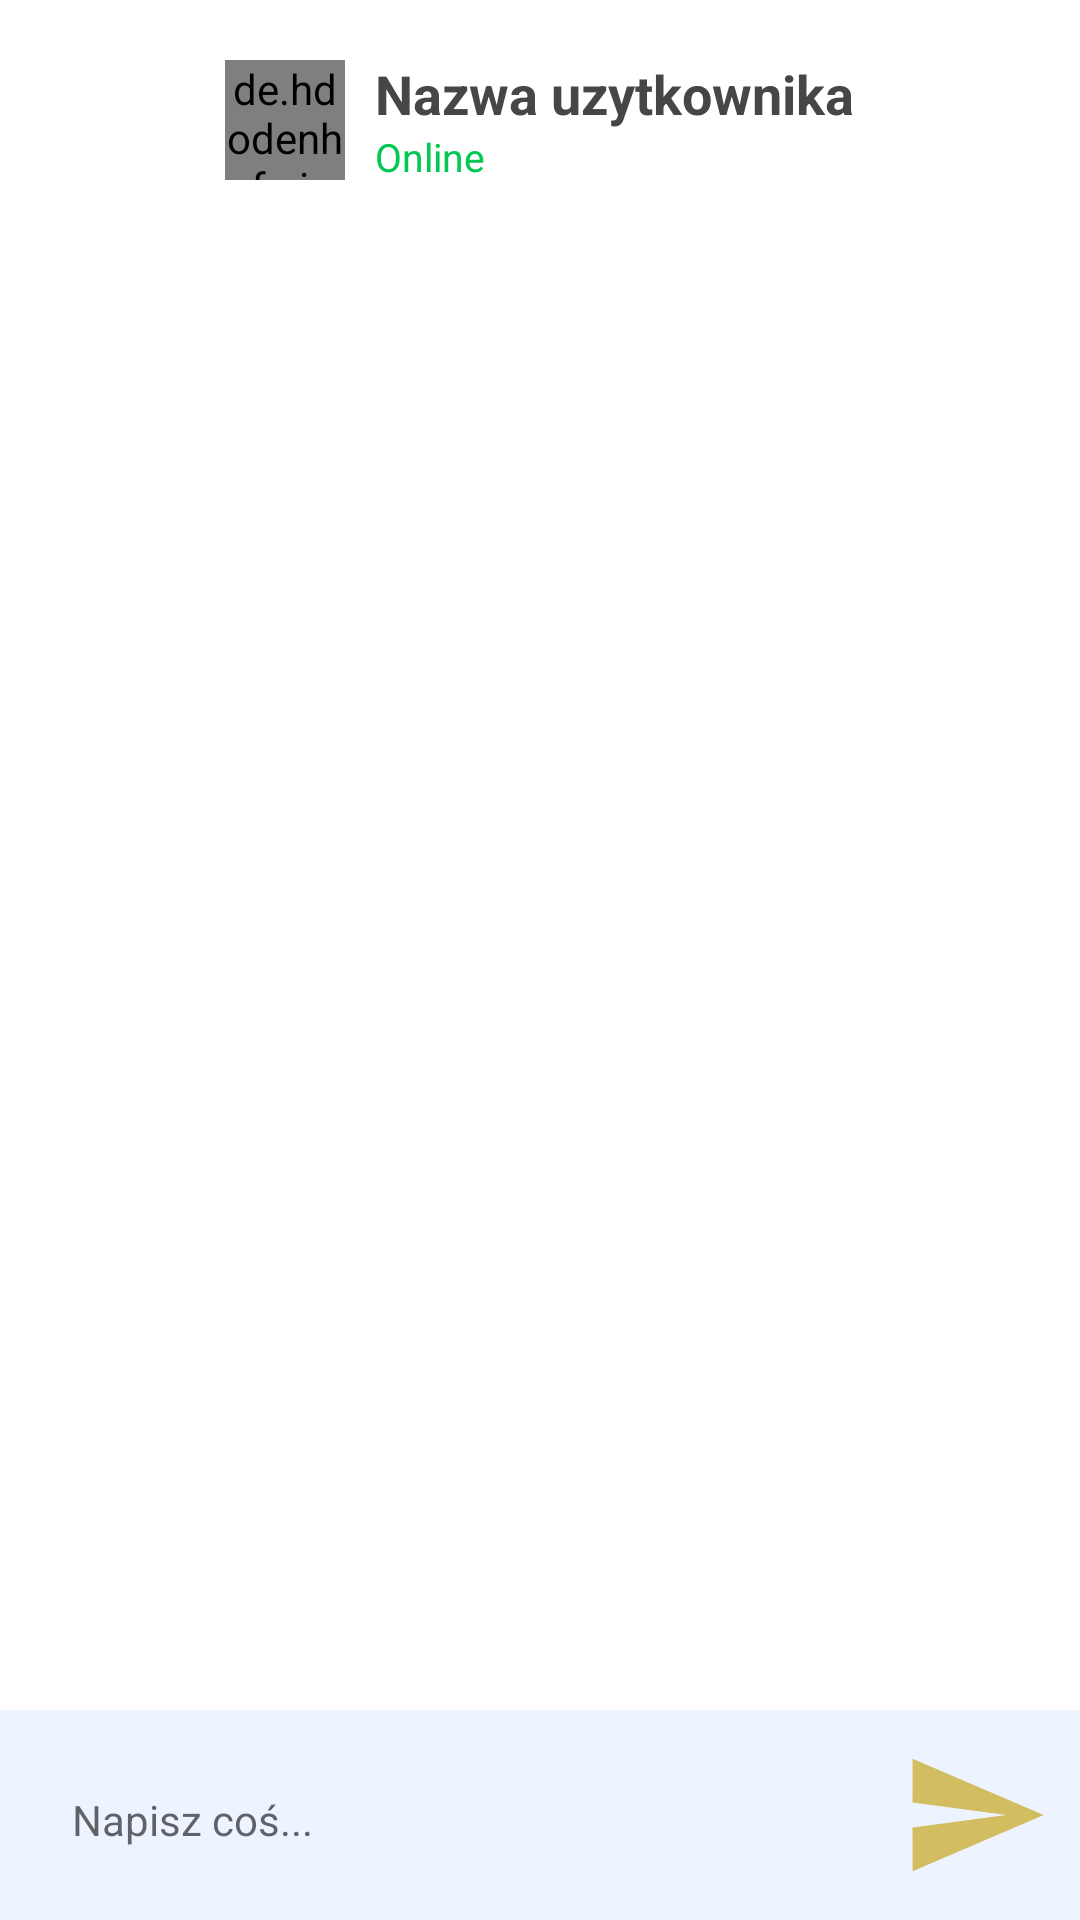

Produce the Android XML layout that renders to this screen, including the resource entries it uses.
<!-- AndroidManifest.xml: application theme Theme.ChatAppJavaAndroid -->
<!-- res/layout/activity_chat.xml -->
<?xml version="1.0" encoding="utf-8"?>
<RelativeLayout xmlns:android="http://schemas.android.com/apk/res/android"
    xmlns:app="http://schemas.android.com/apk/res-auto"
    xmlns:tools="http://schemas.android.com/tools"
    android:layout_width="match_parent"
    android:layout_height="match_parent"
    android:background="#FFFFFF"
    tools:context=".chat.Chat">

    <RelativeLayout
        android:id="@+id/topBar"
        android:layout_width="match_parent"
        android:layout_height="wrap_content" >

        <ImageView
            android:id="@+id/backBtn"
            android:layout_width="35dp"
            android:layout_height="35dp"
            android:background="@drawable/round_back_light_10"
            android:paddingStart="12sp"
            android:paddingEnd="2dp"
            android:layout_centerVertical="true"
            android:layout_marginStart="20dp"
            android:layout_marginTop="40dp"
            android:src="@drawable/back_btn" />

        <de.hdodenhof.circleimageview.CircleImageView
            android:id="@+id/profilePic"
            android:layout_width="40dp"
            android:layout_height="40dp"
            android:layout_centerVertical="true"
            android:layout_marginTop="40dp"
            android:layout_marginStart="20dp"
            android:src="@drawable/ic_user"
            android:layout_toEndOf="@+id/backBtn" />

        <LinearLayout
            android:layout_width="wrap_content"
            android:layout_height="wrap_content"
            android:layout_marginStart="10dp"
            android:layout_centerVertical="true"
            android:orientation="vertical"
            android:layout_toEndOf="@id/profilePic">

            <TextView
                android:id="@+id/name"
                android:layout_width="wrap_content"
                android:layout_height="wrap_content"
                android:text="Nazwa uzytkownika"
                android:maxLines="1"
                android:textColor="#464646"
                android:textStyle="bold"
                android:textSize="18sp" />

            <TextView
                android:layout_width="wrap_content"
                android:layout_height="wrap_content"
                android:textSize="13sp"
                android:text="Online"
                android:textColor="#00C853" />

        </LinearLayout>
    </RelativeLayout>

    <androidx.recyclerview.widget.RecyclerView
        android:id="@+id/chattingRecyclerView"
        android:layout_width="match_parent"
        android:layout_height="match_parent"
        android:layout_above="@id/bottomBar"
        android:layout_below="@id/topBar" />

    <RelativeLayout
        android:id="@+id/bottomBar"
        android:layout_width="match_parent"
        android:layout_height="wrap_content"
        android:layout_alignParentBottom="true"
        android:background="@color/theme_color_8"
        android:paddingTop="10dp"
        android:paddingBottom="10dp" >

        <EditText
            android:id="@+id/messageEditText"
            android:layout_toStartOf="@id/sendBtn"
            android:layout_width="match_parent"
            android:layout_height="50dp"
            android:backgroundTint="@android:color/transparent"
            android:textSize="14sp"
            android:layout_marginEnd="10dp"
            android:layout_marginStart="20dp"
            android:hint="Napisz coś..." />

        <ImageView
            android:id="@+id/sendBtn"
            android:src="@drawable/ic_send"
            android:layout_width="50dp"
            android:layout_height="50dp"
            android:layout_alignParentEnd="true"
            android:layout_marginEnd="10dp"/>


    </RelativeLayout>

</RelativeLayout>
<!-- resources referenced by this layout -->
<resources>
  <color name="theme_color_8">#142176FF</color>
  <!-- drawable ic_send (drawable) -->
  <vector android:autoMirrored="true" android:height="80dp"
      android:tint="#D2BD61" android:viewportHeight="24"
      android:viewportWidth="24" android:width="80dp" xmlns:android="http://schemas.android.com/apk/res/android">
      <path android:fillColor="@android:color/white" android:pathData="M2.01,21L23,12 2.01,3 2,10l15,2 -15,2z"/>
  </vector>
  <!-- drawable ic_user (drawable) -->
  <vector android:height="80dp" android:tint="#009688"
      android:viewportHeight="24" android:viewportWidth="24"
      android:width="80dp" xmlns:android="http://schemas.android.com/apk/res/android">
      <path android:fillColor="@android:color/white" android:pathData="M16.84,14.52c-0.26,-0.19 -0.62,-0.63 -0.79,-0.84C17.24,12.01 19,8.87 19,5c0,-1.95 -0.74,-3 -2,-3c-1.54,0 -3.96,2.06 -5,5.97C10.96,4.06 8.54,2 7,2C5.74,2 5,3.05 5,5c0,3.87 1.76,7.01 2.95,8.68c-0.17,0.21 -0.53,0.65 -0.79,0.84c-0.5,0.41 -1.66,1.37 -1.66,2.98c0,2.21 1.79,4 4,4c1.55,0 2.5,-0.56 2.5,-0.56s0.95,0.56 2.5,0.56c2.21,0 4,-1.79 4,-4C18.5,15.89 17.34,14.93 16.84,14.52zM9.35,12.2C8.34,10.7 7,8.12 7,5c0,-0.49 0.06,-0.8 0.12,-0.97c0.94,0.31 3.24,2.71 3.38,7.64C10.03,11.79 9.66,11.97 9.35,12.2zM10.5,16.75c-0.28,0 -0.5,-0.34 -0.5,-0.75c0,-0.41 0.22,-0.75 0.5,-0.75S11,15.59 11,16C11,16.41 10.78,16.75 10.5,16.75zM12,19.5c-0.55,0 -1,-0.72 -1,-1c0,-0.28 0.45,-0.5 1,-0.5s1,0.22 1,0.5C13,18.78 12.55,19.5 12,19.5zM13.5,16.75c-0.28,0 -0.5,-0.34 -0.5,-0.75c0,-0.41 0.22,-0.75 0.5,-0.75S14,15.59 14,16C14,16.41 13.78,16.75 13.5,16.75zM13.5,11.67c0.14,-4.93 2.44,-7.33 3.38,-7.64C16.94,4.2 17,4.51 17,5c0,3.12 -1.34,5.7 -2.35,7.2C14.34,11.97 13.97,11.79 13.5,11.67z"/>
  </vector>
  <!-- drawable round_back_light_10 (drawable-v24) -->
  <?xml version="1.0" encoding="utf-8"?>
  <shape android:shape="rectangle" xmlns:android="http://schemas.android.com/apk/res/android">
  
      <corners android:radius="10dp" />
      <solid android:color="#00000000" />
  </shape>
  <style name="Theme.ChatAppJavaAndroid" parent="Theme.MaterialComponents.DayNight.NoActionBar">
          
          <item name="colorPrimary">@color/theme_colour</item>
          <item name="colorPrimaryVariant">@color/theme_colour</item>
          <item name="colorOnPrimary">@color/white</item>
          
          <item name="colorSecondary">@color/teal_200</item>
          <item name="colorSecondaryVariant">@color/teal_700</item>
          <item name="colorOnSecondary">@color/black</item>
          
          <item name="android:statusBarColor">?attr/colorPrimaryVariant</item>
          
      </style>
  <color name="theme_colour">#2176FF</color>
  <color name="white">#FFFFFFFF</color>
  <color name="teal_200">#FF03DAC5</color>
  <color name="teal_700">#FF018786</color>
  <color name="black">#FF000000</color>
</resources>
